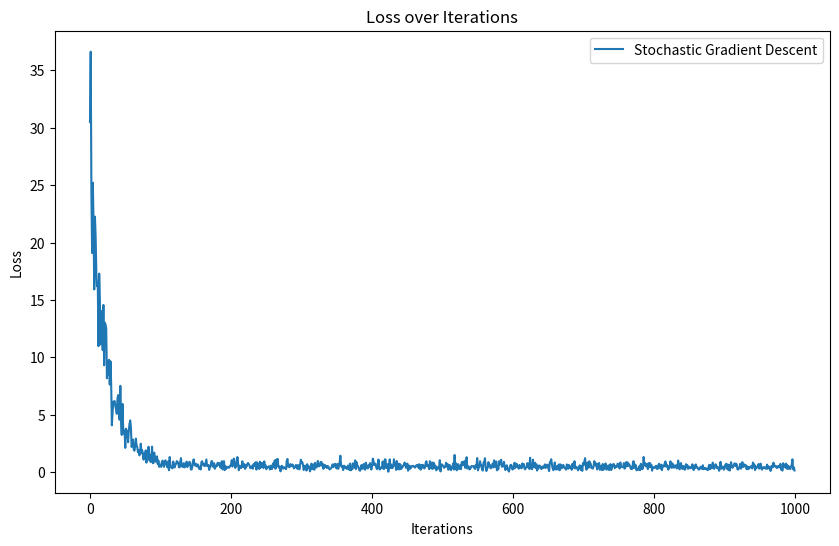

Reproduce this figure in Python.
import numpy as np
import matplotlib.pyplot as plt

def stochastic_gradient_descent(X, y, learning_rate=0.01, epochs=100, batch_size=1):
    m, n = X.shape
    theta = np.zeros((n, 1))
    loss_history = []

    for _ in range(epochs):
        indices = np.random.choice(m, batch_size, replace=False)
        X_batch, y_batch = X[indices], y[indices]

        predictions = X_batch.dot(theta)
        errors = predictions - y_batch
        gradient = X_batch.T.dot(errors) / batch_size
        theta -= learning_rate * gradient
        loss = np.mean(errors**2) / 2
        loss_history.append(loss)

    return theta, loss_history

# Generate synthetic data
np.random.seed(42)
X = 2 * np.random.rand(1000, 1)
y = 4 + 3 * X + np.random.randn(1000, 1)

# Add a bias term to the feature matrix
X_b = np.c_[np.ones((1000, 1)), X]

# Run stochastic gradient descent
theta_sgd, loss_history_sgd = stochastic_gradient_descent(X_b, y, epochs=1000, batch_size=10)

# Plot the loss history
plt.figure(figsize=(10, 6))
plt.plot(loss_history_sgd, label='Stochastic Gradient Descent')
plt.title('Loss over Iterations')
plt.xlabel('Iterations')
plt.ylabel('Loss')
plt.legend()
plt.show()